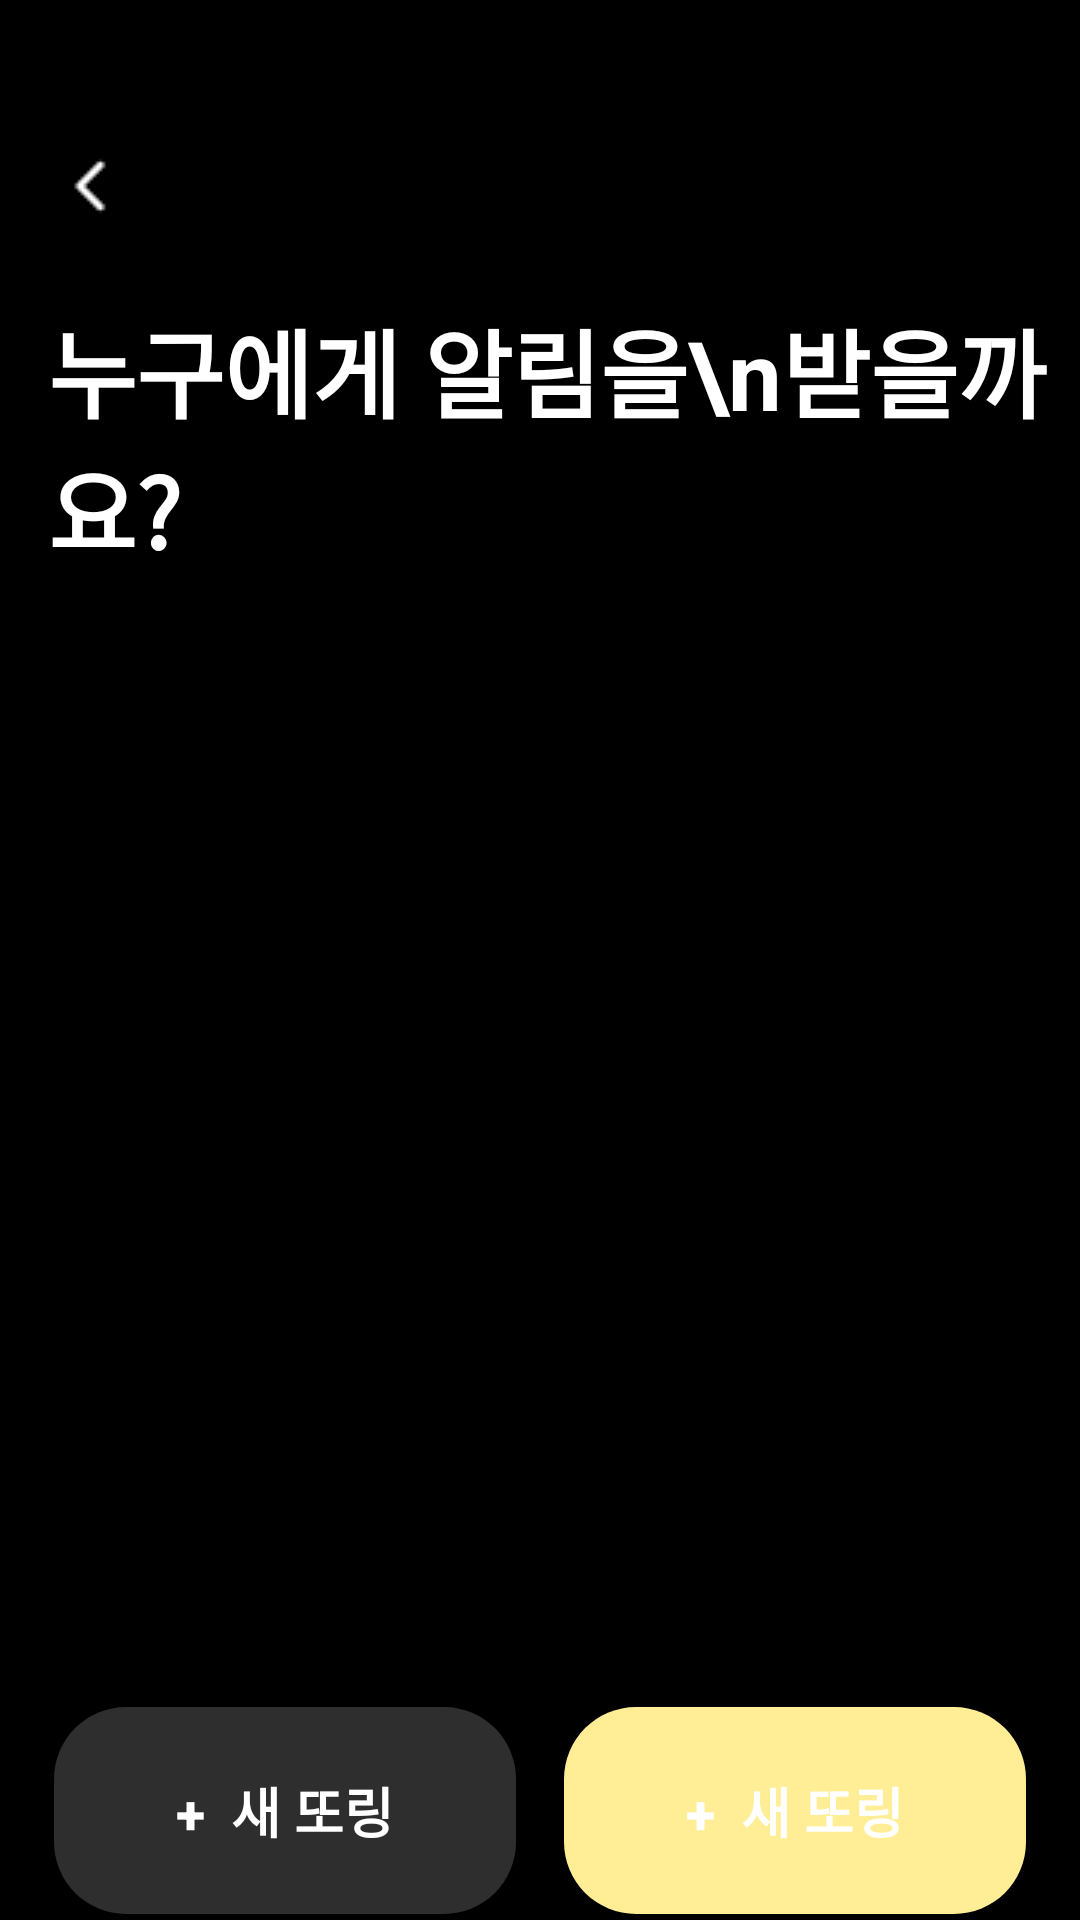

Layout XML and referenced resources for this Android screen:
<!-- AndroidManifest.xml: application theme Theme.Ddoring -->
<!-- res/layout/activity_select_character.xml -->
<?xml version="1.0" encoding="utf-8"?>
<layout xmlns:android="http://schemas.android.com/apk/res/android"
    xmlns:app="http://schemas.android.com/apk/res-auto"
    xmlns:tools="http://schemas.android.com/tools">

    <data>

    </data>

    <androidx.constraintlayout.widget.ConstraintLayout
        android:id="@+id/main"
        android:layout_width="match_parent"
        android:layout_height="match_parent"
        android:background="@color/black"
        tools:context=".ui.home.SelectCharacterActivity">

        <ImageView
            android:id="@+id/backBtn"
            android:layout_width="28dp"
            android:layout_height="28dp"
            android:layout_marginStart="16dp"
            android:layout_marginTop="48dp"
            android:src="@drawable/backbtn"
            app:layout_constraintStart_toStartOf="parent"
            app:layout_constraintTop_toTopOf="parent" />

        <TextView
            android:id="@+id/p"
            android:layout_width="0dp"
            android:layout_height="wrap_content"
            android:layout_marginStart="16dp"
            android:layout_marginTop="24dp"
            android:text="누구에게 알림을\n받을까요?"
            android:textColor="@color/white"
            android:textSize="32sp"
            android:textStyle="bold"
            app:layout_constraintEnd_toEndOf="parent"
            app:layout_constraintHorizontal_bias="0.5"
            app:layout_constraintStart_toStartOf="parent"
            app:layout_constraintTop_toBottomOf="@+id/backBtn" />

        <androidx.recyclerview.widget.RecyclerView
            android:id="@+id/ddoringRepoRv"
            android:layout_width="0dp"
            android:layout_height="0dp"
            android:layout_marginTop="65dp"
            android:layout_marginBottom="15dp"
            android:layout_marginEnd="16dp"
            app:layout_constraintBottom_toTopOf="@+id/linearLayout2"
            app:layout_constraintEnd_toEndOf="parent"
            app:layout_constraintHorizontal_bias="1.0"
            app:layout_constraintStart_toStartOf="@+id/p"
            app:layout_constraintTop_toBottomOf="@+id/p"
            app:layout_constraintVertical_bias="0.0" />

        <LinearLayout
            android:id="@+id/linearLayout2"
            android:layout_width="0dp"
            android:layout_height="73dp"
            android:orientation="horizontal"
            android:weightSum="2"
            app:layout_constraintBottom_toBottomOf="parent"
            app:layout_constraintEnd_toEndOf="parent"
            app:layout_constraintHorizontal_bias="0.5"
            app:layout_constraintStart_toStartOf="parent">

            <androidx.appcompat.widget.AppCompatButton
                android:layout_width="match_parent"
                android:layout_height="match_parent"
                android:layout_marginStart="16dp"
                android:layout_marginEnd="6dp"
                android:layout_weight="1"
                android:background="@drawable/round_corner_dark_gray"
                android:text="+  새 또링"
                android:textColor="@color/white"
                android:textSize="18dp"
                android:textStyle="bold" />

            <androidx.appcompat.widget.AppCompatButton
                android:layout_width="match_parent"
                android:layout_height="match_parent"
                android:layout_marginStart="6dp"
                android:layout_marginEnd="16dp"
                android:layout_weight="1"
                android:background="@drawable/corner_24_yellow"
                android:text="+  새 또링"
                android:textColor="@color/white"
                android:textSize="18dp"
                android:textStyle="bold" />


        </LinearLayout>
    </androidx.constraintlayout.widget.ConstraintLayout>
</layout>
<!-- resources referenced by this layout -->
<resources>
  <color name="black">#FF000000</color>
  <color name="white">#FFFFFFFF</color>
  <!-- drawable backbtn: png bitmap (drawable, 208 bytes) -->
  <!-- drawable corner_24_yellow (drawable) -->
  <?xml version="1.0" encoding="utf-8"?>
  <layer-list
      xmlns:android="http://schemas.android.com/apk/res/android">
      <item>
          <shape android:shape="rectangle">
              <corners
                  android:bottomRightRadius="24dp"
                  android:bottomLeftRadius="24dp"
                  android:topLeftRadius="24dp"
                  android:topRightRadius="24dp"/>
          </shape>
      </item>
  
      <item
          android:bottom="2dp"
          android:left="2dp"
          android:right="2dp"
          android:top="2dp">
          <shape android:shape="rectangle">
              <solid android:color="@color/yellowbtn"/>
              <corners
                  android:bottomRightRadius="24dp"
                  android:bottomLeftRadius="24dp"
                  android:topLeftRadius="24dp"
                  android:topRightRadius="24dp"/>
          </shape>
      </item>
  </layer-list>
  <!-- drawable round_corner_dark_gray (drawable) -->
  <layer-list
      xmlns:android="http://schemas.android.com/apk/res/android">
      <item>
          <shape android:shape="rectangle">
              <corners
                  android:bottomRightRadius="24dp"
                  android:bottomLeftRadius="24dp"
                  android:topLeftRadius="24dp"
                  android:topRightRadius="24dp"/>
          </shape>
      </item>
  
      <item
          android:bottom="2dp"
          android:left="2dp"
          android:right="2dp"
          android:top="2dp">
          <shape android:shape="rectangle">
              <solid android:color="@color/darkgray"/>
              <corners
                  android:bottomRightRadius="24dp"
                  android:bottomLeftRadius="24dp"
                  android:topLeftRadius="24dp"
                  android:topRightRadius="24dp"/>
          </shape>
      </item>
  </layer-list>
  <style name="Theme.Ddoring" parent="Base.Theme.Ddoring" />
  <color name="yellowbtn">#FFEE95</color>
  <color name="darkgray">#2E2E2E</color>
  <style name="Base.Theme.Ddoring" parent="Theme.Material3.DayNight.NoActionBar">
          
          
      </style>
</resources>
